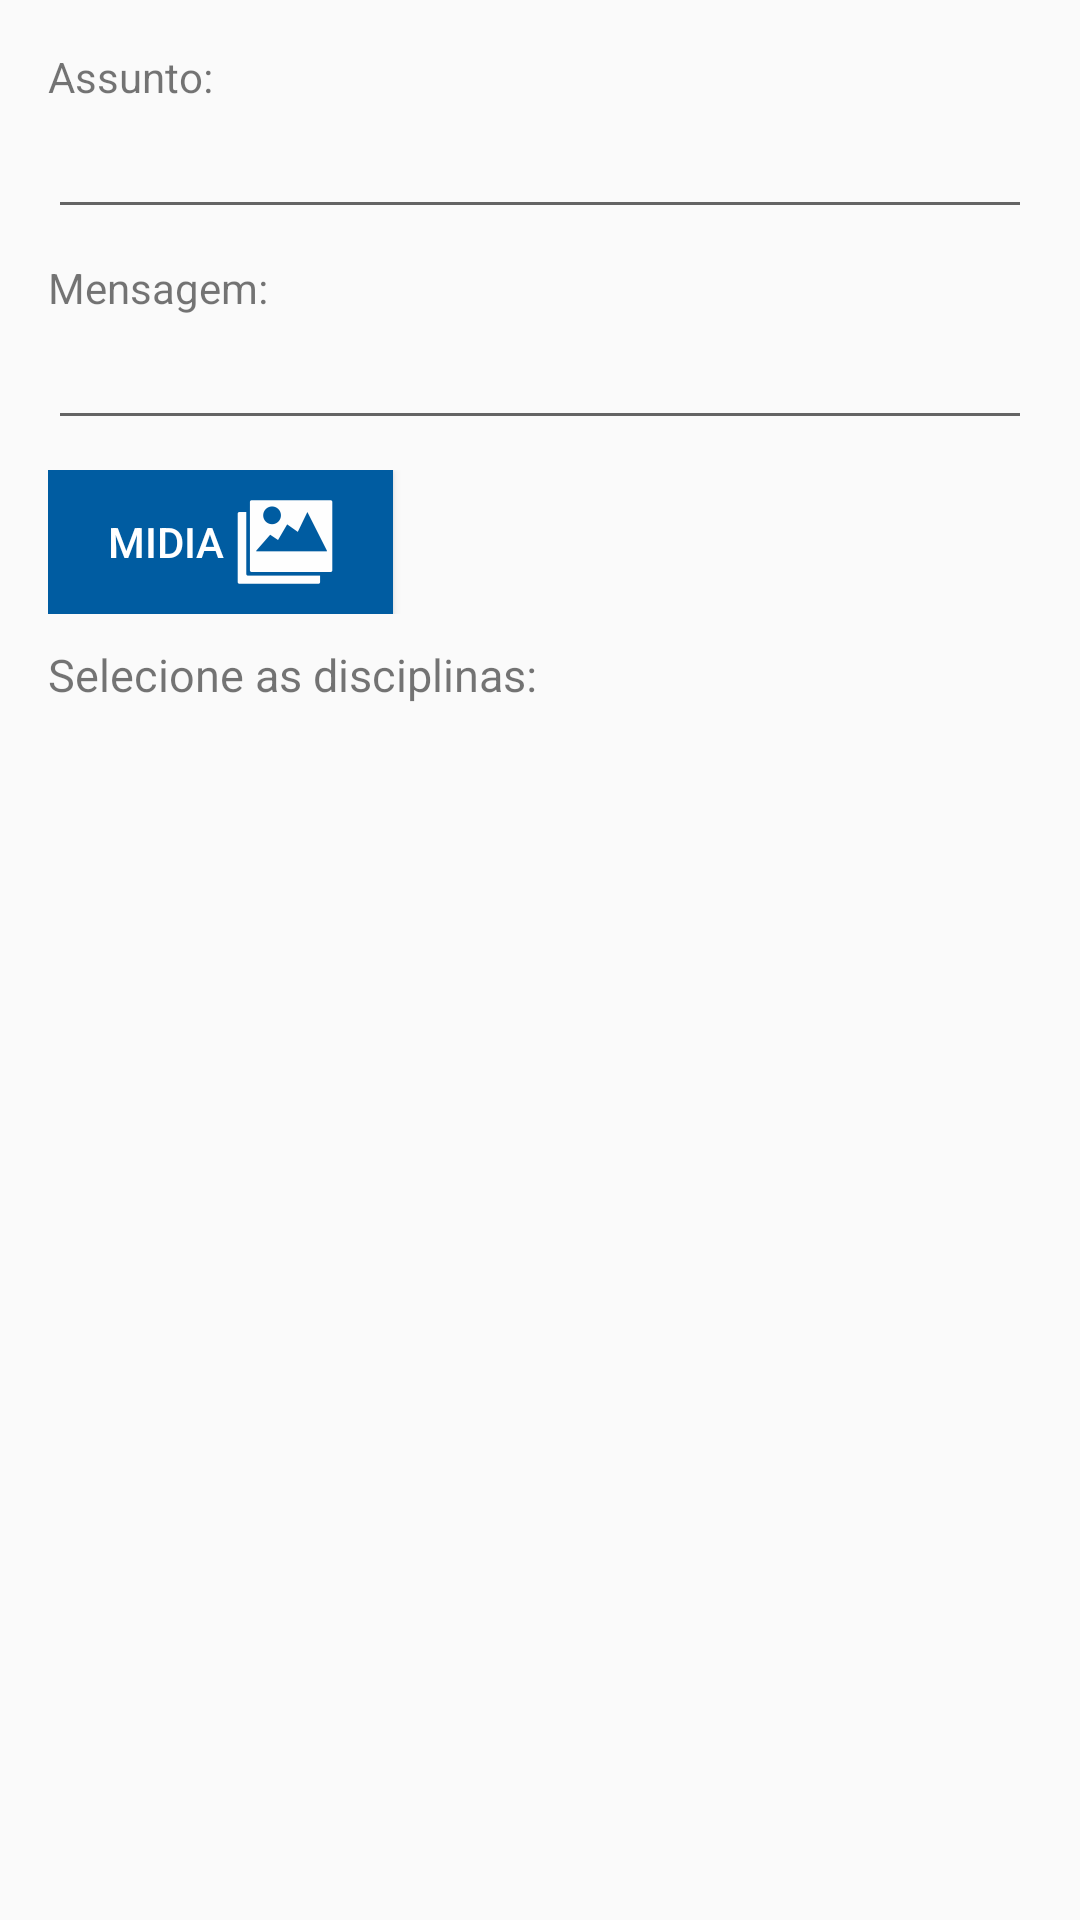

Here is an Android app screen rendered from its layout file. Give the layout XML and the strings, colors and styles it references.
<!-- AndroidManifest.xml: application theme AppTheme -->
<!-- res/layout/activity_main.xml -->
<?xml version="1.0" encoding="utf-8"?>
<LinearLayout xmlns:android="http://schemas.android.com/apk/res/android"
    xmlns:tools="http://schemas.android.com/tools"
    android:layout_width="match_parent"
    android:padding="16dp"
    android:orientation="vertical"
    android:layout_height="match_parent" >

    <TextView
        android:text="Assunto:"
        android:layout_width="wrap_content"
        android:layout_height="wrap_content" />

    <EditText
        android:id="@+id/assunto"
        android:layout_width="match_parent"
        android:layout_marginBottom="10dp"
        android:layout_height="wrap_content" />

    <TextView
        android:text="Mensagem:"
        android:layout_width="wrap_content"
        android:layout_height="wrap_content" />

    <EditText
        android:id="@+id/mensagem"
        android:layout_width="match_parent"
        android:layout_marginBottom="10dp"
        android:layout_height="wrap_content" />

    <RelativeLayout xmlns:android="http://schemas.android.com/apk/res/android"
        android:layout_width="fill_parent"
        android:layout_height="wrap_content"
        android:orientation="horizontal" >

        <Button
            android:id="@+id/btnCaptureMidia"
            android:layout_width="wrap_content"
            android:layout_height="wrap_content"
            android:paddingLeft="20dp"
            android:paddingRight="20dp"
            android:drawableRight="@drawable/ic_action_midia"
            android:drawablePadding="4dip"
            android:background="@color/colorPrimary"
            android:textColor="@color/textColorPrimary"
            android:text="Midia" />

        <TextView
            android:id="@+id/txtMidia"
            android:layout_width="wrap_content"
            android:layout_height="wrap_content"
            android:layout_alignParentRight="true"
            android:layout_marginTop="10dp"
             />

    </RelativeLayout>

    <TextView
        android:layout_width="wrap_content"
        android:layout_height="wrap_content"
        android:layout_marginTop="10dp"
        android:layout_marginBottom="10dp"
        android:text="Selecione as disciplinas:"
        android:textSize="15sp" />

    <ListView android:id="@+id/listView1" android:layout_width="fill_parent"
        android:layout_height="fill_parent" />
</LinearLayout>
<!-- resources referenced by this layout -->
<resources>
  <color name="colorPrimary">#005CA1</color>
  <color name="textColorPrimary">#FFFFFF</color>
  <!-- drawable ic_action_midia: png bitmap (drawable-hdpi, 3706 bytes) -->
  <style name="AppTheme" parent="Theme.AppCompat.Light.DarkActionBar">
          <item name="colorPrimary">@color/colorPrimary</item>
          <item name="colorPrimaryDark">@color/colorPrimaryDark</item>
          <item name="colorAccent">@color/colorPrimary</item>
      </style>
  <color name="colorPrimaryDark">#3E4095</color>
</resources>
